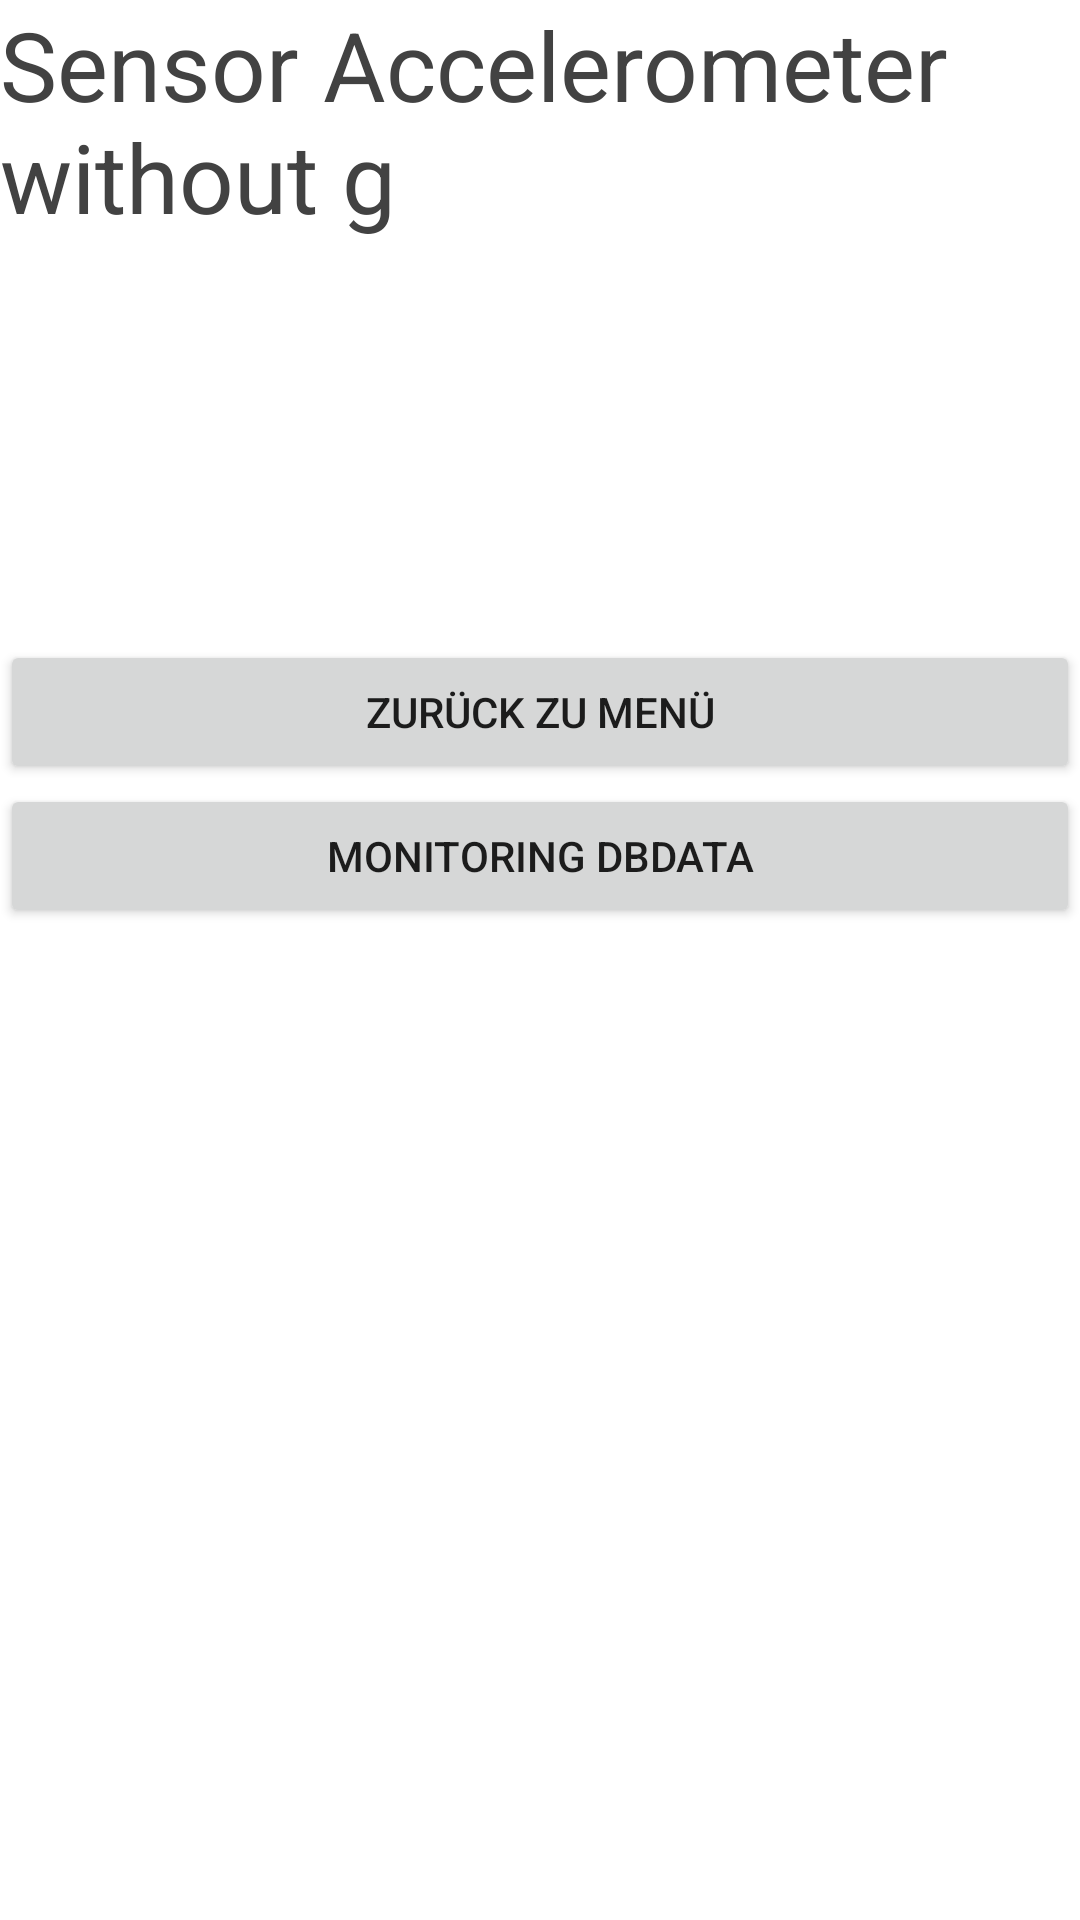

This screen was rendered from an Android layout file. Write that file and the resources it references.
<!-- AndroidManifest.xml: application theme Theme.BestAppEver -->
<!-- res/layout/fragment_acc.xml -->
<?xml version="1.0" encoding="utf-8"?>
<LinearLayout xmlns:android="http://schemas.android.com/apk/res/android"
    android:orientation="vertical" android:layout_width="match_parent"
    android:layout_height="match_parent">

    <TextView
        android:id="@+id/textView"
        android:layout_width="match_parent"
        android:layout_height="wrap_content"
        android:text="Sensor Accelerometer without g"
        android:textColor="@color/cardview_dark_background"
        android:textSize="32dp"/>

    <TextView
        android:id="@+id/vendor"
        android:layout_width="match_parent"
        android:layout_height="wrap_content" />

    <TextView
        android:id="@+id/name"
        android:layout_width="match_parent"
        android:layout_height="wrap_content" />

    <TextView
        android:id="@+id/version"
        android:layout_width="match_parent"
        android:layout_height="wrap_content" />

    <TextView
        android:id="@+id/resolution"
        android:layout_width="match_parent"
        android:layout_height="wrap_content" />

    <TextView
        android:id="@+id/maxrange"
        android:layout_width="match_parent"
        android:layout_height="wrap_content" />

    <TextView
        android:id="@+id/power"
        android:layout_width="match_parent"
        android:layout_height="wrap_content" />

    <TextView
        android:id="@+id/xyz"
        android:layout_width="match_parent"
        android:layout_height="wrap_content" />

    <Button
        android:id="@+id/back"
        android:layout_width="match_parent"
        android:layout_height="wrap_content"
        android:text="Zurück zu Menü" />

    <Button
        android:id="@+id/monitoring"
        android:layout_width="match_parent"
        android:layout_height="wrap_content"
        android:text="Monitoring DBdata" />

</LinearLayout>
<!-- resources referenced by this layout -->
<resources>
  <style name="Theme.BestAppEver" parent="Theme.MaterialComponents.DayNight.DarkActionBar">
          
          <item name="colorPrimary">@color/purple_500</item>
          <item name="colorPrimaryVariant">@color/purple_700</item>
          <item name="colorOnPrimary">@color/white</item>
          
          <item name="colorSecondary">@color/teal_200</item>
          <item name="colorSecondaryVariant">@color/teal_700</item>
          <item name="colorOnSecondary">@color/black</item>
          
          <item name="android:statusBarColor" tools:targetApi="l">?attr/colorPrimaryVariant</item>
          
      </style>
  <!-- not gathered from this repository: default colours our renderer supplied (Android Studio template values) -->
  <color name="purple_500">#FF6200EE</color>
  <color name="purple_700">#FF3700B3</color>
  <color name="teal_200">#FF03DAC5</color>
  <color name="teal_700">#FF018786</color>
  <color name="black">#FF000000</color>
  <color name="white">#FFFFFFFF</color>
</resources>
